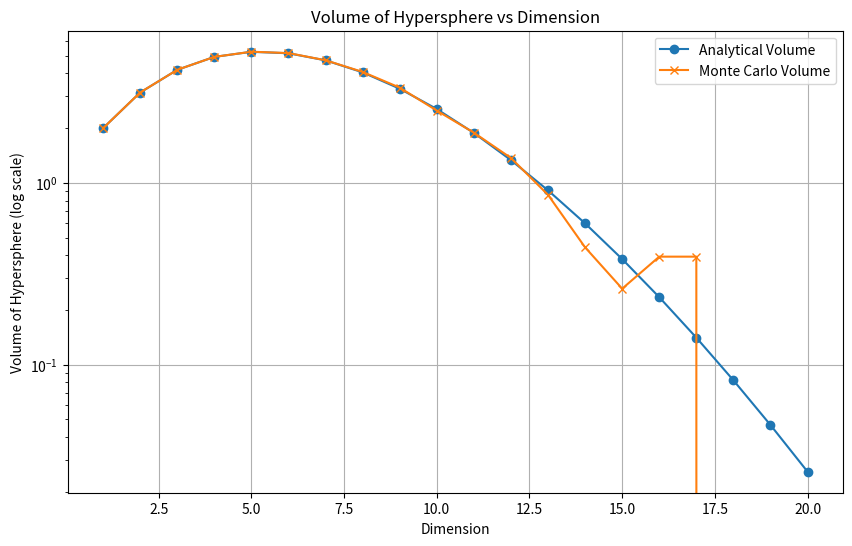

Python code for this plot:
import numpy as np
import matplotlib.pyplot as plt

"""
 Objętość hiperkuli w przestrzeniach wielowymiarowych. Rozważamy
objętość Vd hiperkuli o promieniu 1 w przestrzeni d-wymiarowej dla d = 1, 2, . . . , 20. Dla jakich d udział
objętości hiperkuli w objętości otaczającej ją hiperkostki [−1, 1]d
staje się pomijalny? Porównaj objętość
wyliczoną ze wzoru analitycznego z objętością uzyskaną metodą Monte Carlo (tzn. losuj punkty z [−1, 1]d
i sprawdzaj, czy należą do hiperkuli). Dla jakich d metoda Monte Carlo przestaje dawać sensowne wyniki
i dlaczego?
"""

def volume_hypersphere(d: int) -> float:
    """Oblicza objętość hiperkuli o promieniu 1 w przestrzeni d-wymiarowej."""
    from math import gamma, pi
    return (pi ** (d / 2)) / gamma((d / 2) + 1)

def monte_carlo_volume(d: int, n_samples: int, rng: np.random.Generator) -> float:
    """Oblicza objętość hiperkuli metodą Monte Carlo."""
    points = rng.uniform(low=-1, high=1, size=(n_samples, d))
    inside_count = np.sum(np.linalg.norm(points, axis=1) <= 1)
    return (inside_count / n_samples) * (2 ** d) # ilość punktów wewnątrz hiperkuli / ilość wszystkich punktów * objętość hiperkostki

def main():
    rng = np.random.default_rng(2026)
    dimensions = range(1, 21)
    analytical_volumes = []
    monte_carlo_volumes = []

    n_samples = 1000000

    for d in dimensions:
        Vd_analytical = volume_hypersphere(d)
        Vd_monte_carlo = monte_carlo_volume(d, n_samples, rng)

        analytical_volumes.append(Vd_analytical)
        monte_carlo_volumes.append(Vd_monte_carlo)

        print(f"Dimension: {d}, Analytical Volume: {Vd_analytical:.6e}, Monte Carlo Volume: {Vd_monte_carlo:.6e}")

    plt.figure(figsize=(10, 6))
    plt.plot(dimensions, analytical_volumes, label='Analytical Volume', marker='o')
    plt.plot(dimensions, monte_carlo_volumes, label='Monte Carlo Volume', marker='x')
    plt.yscale('log')
    plt.xlabel('Dimension')
    plt.ylabel('Volume of Hypersphere (log scale)')
    plt.title('Volume of Hypersphere vs Dimension')
    plt.legend()
    plt.grid()
    plt.show()

if __name__ == "__main__":    main()
